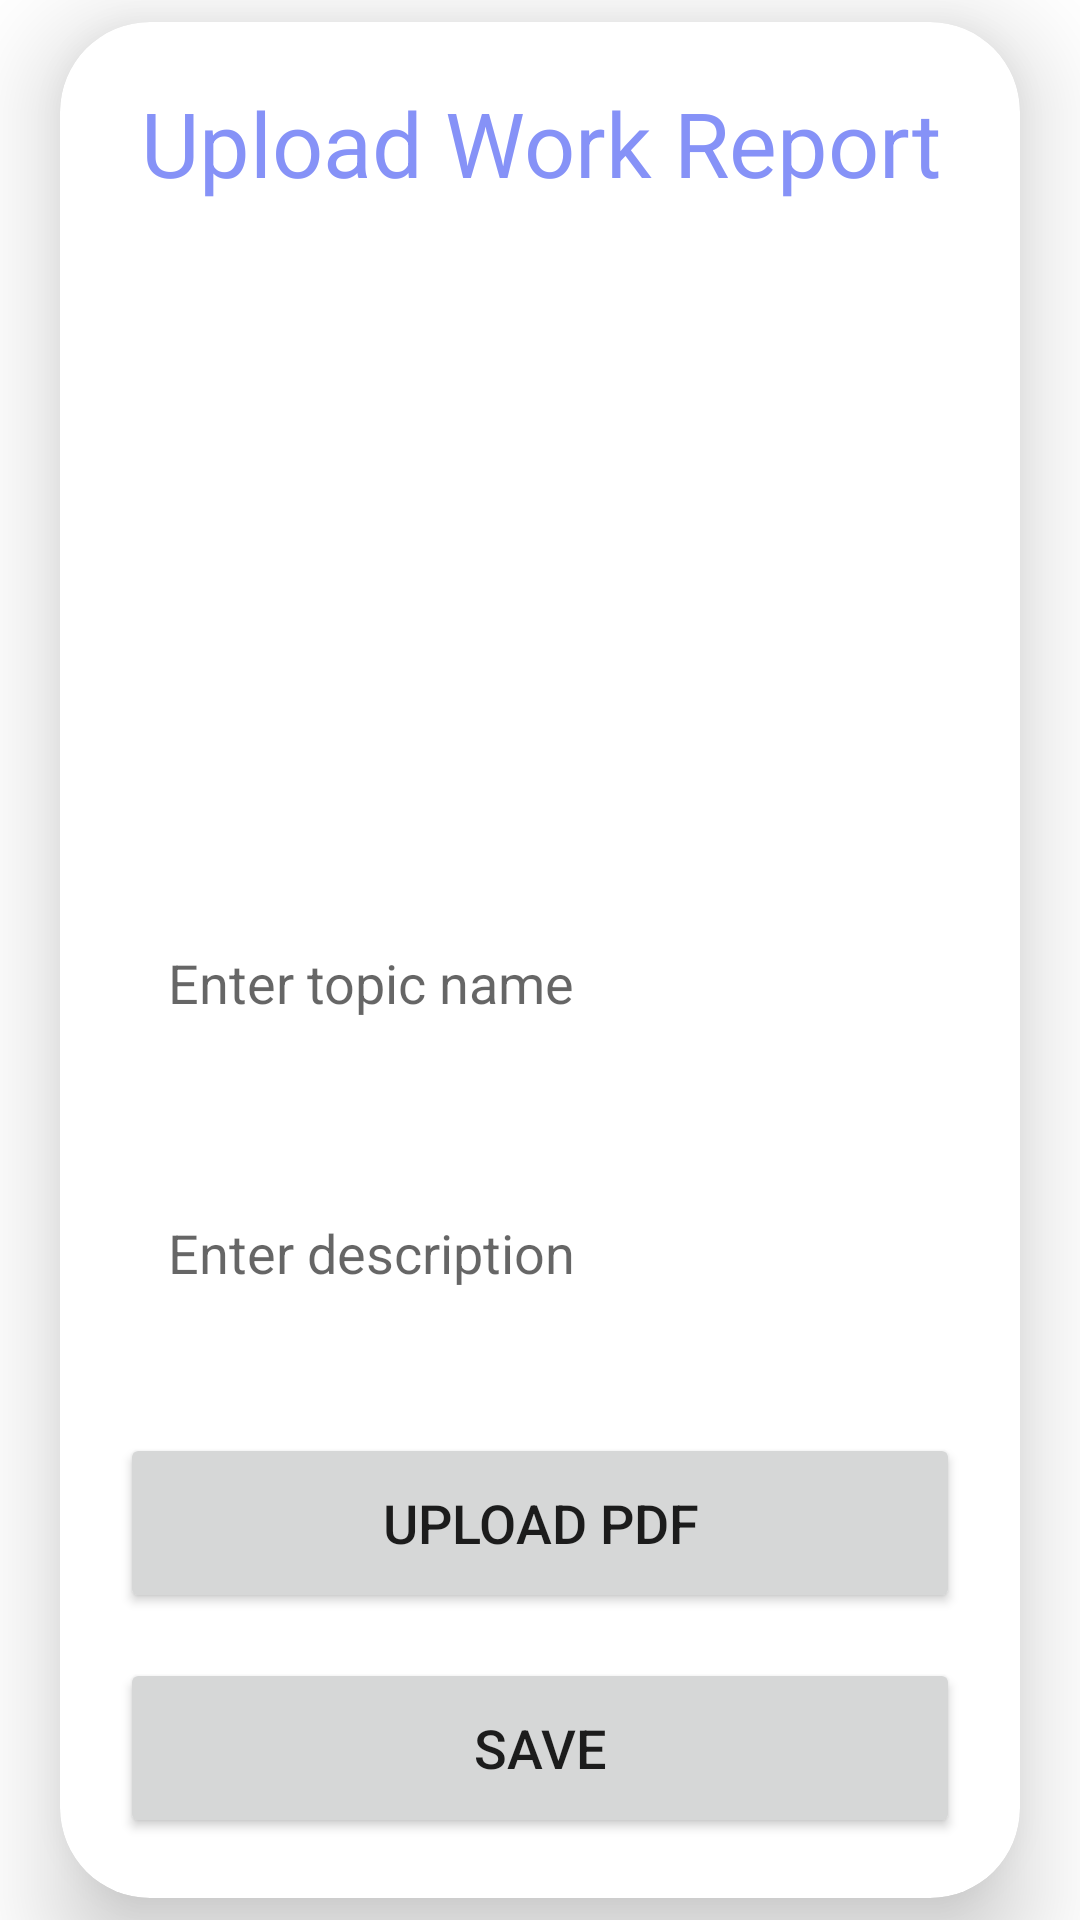

Reconstruct the res/layout file that produces this screen, plus the resources it refers to.
<!-- AndroidManifest.xml: application theme Theme.StoreDataRealtime -->
<!-- res/layout/activity_upload.xml -->
<?xml version="1.0" encoding="utf-8"?>
<ScrollView
    xmlns:android="http://schemas.android.com/apk/res/android"
    xmlns:app="http://schemas.android.com/apk/res-auto"
    xmlns:tools="http://schemas.android.com/tools"
    android:layout_width="match_parent"
    android:layout_height="match_parent"
    android:orientation="vertical"
    tools:context=".Activities.UploadActivity">

    <androidx.cardview.widget.CardView
        android:layout_width="match_parent"
        android:layout_height="wrap_content"
        android:gravity="center"
        android:layout_gravity="center"
        android:layout_marginEnd="20dp"
        android:layout_marginStart="20dp"
        app:cardCornerRadius="30dp"
        app:cardElevation="20dp">

        <LinearLayout
            android:layout_width="match_parent"
            android:layout_height="wrap_content"
            android:orientation="vertical"
            android:layout_gravity="center_horizontal"
            android:padding="20dp"
            android:background="@drawable/lavender_border">

            <TextView
                android:layout_width="match_parent"
                android:layout_height="wrap_content"
                android:text="Upload Work Report"
                android:textSize="30sp"
                android:textAlignment="center"
                android:textColor="@color/lavender"/>

            <ImageView
                android:layout_width="match_parent"
                android:layout_height="200dp"
                android:src="@drawable/uploadimg"
                android:id="@+id/uploadImage"
                android:layout_marginTop="10dp"
                android:scaleType="fitXY"/>

            <EditText
                android:layout_width="match_parent"
                android:layout_height="60dp"
                android:id="@+id/uploadTopic"
                android:background="@drawable/lavender_border"
                android:layout_marginTop="20dp"
                android:padding="16dp"
                android:hint="Enter topic name"
                android:gravity="start|center_vertical"
                android:textColor="@color/lavender"/>

            <EditText
                android:layout_width="match_parent"
                android:layout_height="80dp"
                android:id="@+id/uploadDesc"
                android:background="@drawable/lavender_border"
                android:layout_marginTop="20dp"
                android:padding="16dp"
                android:hint="Enter description"
                android:gravity="start|center_vertical"
                android:textColor="@color/lavender"/>


            <Button
                android:layout_width="match_parent"
                android:layout_height="60dp"
                android:text="Upload Pdf"
                android:id="@+id/uploadPdfButton"
                android:textSize="18sp"
                android:layout_marginTop="20dp"
                app:cornerRadius = "20dp"/>

            <Button
                android:layout_width="match_parent"
                android:layout_height="60dp"
                android:text="Save"
                android:id="@+id/saveButton"
                android:textSize="18sp"
                android:layout_marginTop="15dp"
                app:cornerRadius = "20dp"/>



        </LinearLayout>

    </androidx.cardview.widget.CardView>

</ScrollView>
<!-- resources referenced by this layout -->
<resources>
  <color name="lavender">#8692f7</color>
  <style name="Theme.StoreDataRealtime" parent="Theme.MaterialComponents.DayNight.DarkActionBar">
          
          <item name="colorPrimary">@color/lavender</item>
          <item name="colorPrimaryVariant">@color/lavender</item>
          <item name="colorOnPrimary">@color/white</item>
          
          <item name="colorSecondary">@color/teal_200</item>
          <item name="colorSecondaryVariant">@color/teal_700</item>
          <item name="colorOnSecondary">@color/black</item>
          
          <item name="android:statusBarColor">?attr/colorPrimaryVariant</item>
          
      </style>
  <color name="white">#FFFFFFFF</color>
  <color name="teal_200">#FF03DAC5</color>
  <color name="teal_700">#FF018786</color>
  <color name="black">#FF000000</color>
</resources>
